Run: headless pygame with SDL's dummy video driver; simulated clock (each Clock.tick advances the game by its frame time, no real sleeping); random seed 0; keys injected as events and as key.get_pressed() state; no mouse input.
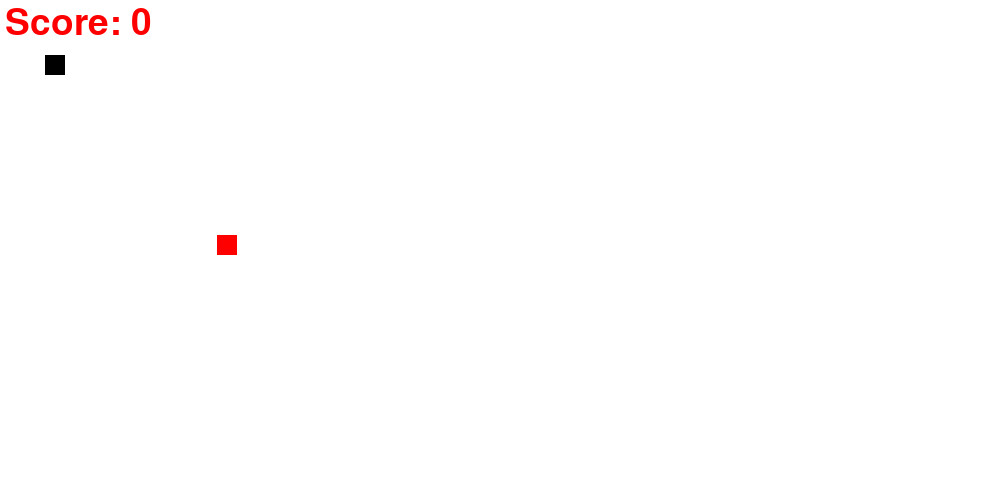
Frame 1 of 4 · flips 1–60 · no input
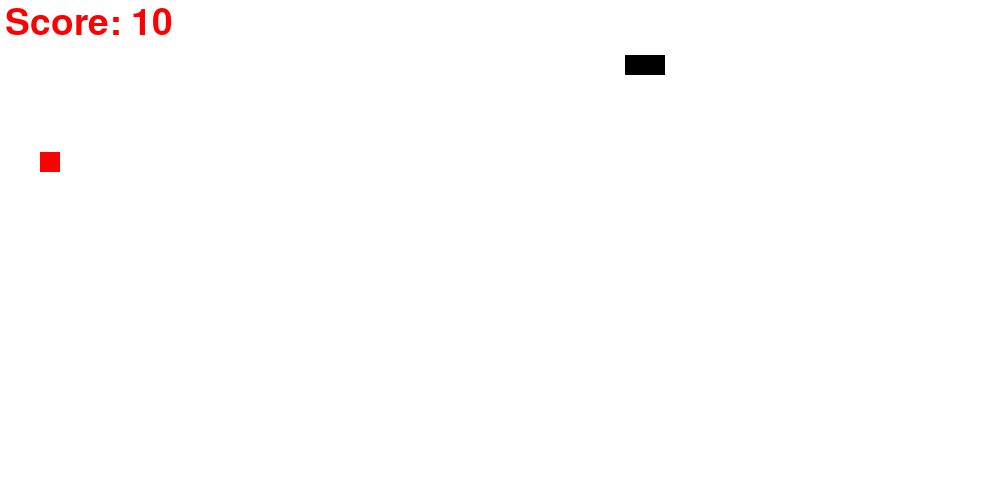
Frame 2 of 4 · flips 61–180 · tapped SPACE, RETURN · held RIGHT (→), D
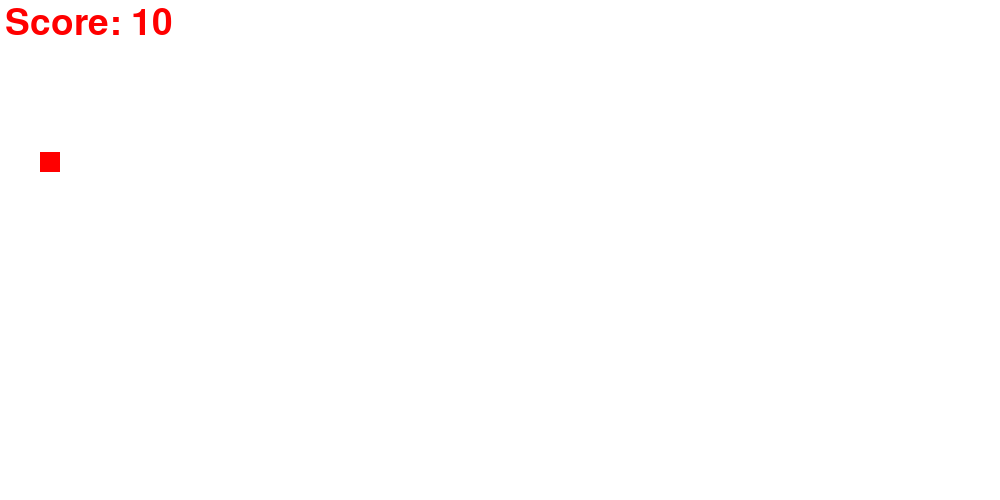
Frame 3 of 4 · flips 181–300 · held DOWN (↓), S
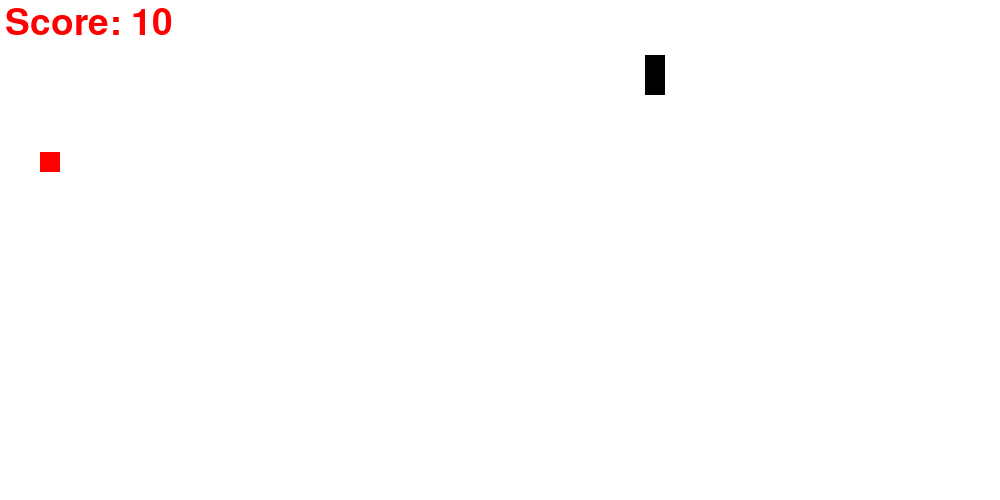
Frame 4 of 4 · flips 301–420 · held LEFT (←), A, UP (↑), W

The pygame program that drew these frames:

import pygame
import random

pygame.init()

#colors
white =(255,255,255)
red = (255,0,0)
black =(0,0,0)

#creating window
screen_width = 900
screen_height = 600
gameWindow = pygame.display.set_mode((1000,500)) 

#Game title
pygame.display.set_caption("Snake With Harshad")


# Game specific Variable
exit_game = False
game_over = False
snake_x=45
snake_y=55
init_velocity=5
velocity_x=0
velocity_y=0
snake_size=20

food_x = random.randint(20,screen_width/2)
food_y = random.randint(20,screen_height/2)

score = 0

fps=50  #frame per sec

clock = pygame.time.Clock()

#Display Score On Screen
font = pygame.font.SysFont(None,55)
def text_screen(text,color,x,y):
    screen_text = font.render(text, True, color)
    gameWindow.blit(screen_text, [x,y])

#snake length increase
def plot_snake(gameWindow, color, snk_list, snake_size):
    for x,y in snk_list:
        pygame.draw.rect(gameWindow, color, [x, y, snake_size, snake_size])

 
snk_list = []
snk_length = 1


#Game loop
while not exit_game:
    for event in pygame.event.get():
        if event.type == pygame.QUIT:
            exit_game = True
        
        if event.type == pygame.KEYDOWN:
            #for Right arrow key
            if event.key == pygame.K_RIGHT:
                velocity_x = init_velocity
                velocity_y = 0

            #for Left arrow key
            if event.key == pygame.K_LEFT:
                velocity_x = - init_velocity
                velocity_y = 0
            
            #for UP arrow key
            if event.key == pygame.K_UP:
                velocity_y = -init_velocity
                velocity_x = 0

            #for Down arrow key
            if event.key == pygame.K_DOWN:
                velocity_y =  init_velocity
                velocity_x = 0

            

            

    snake_x += velocity_x
    snake_y += velocity_y

    #Replotting food and adding score
    if abs(snake_x - food_x)<4 and (snake_y - food_y)<4:
        score += 1
        food_x = random.randint(20,screen_width/2)
        food_y = random.randint(20,screen_height/2)
        snk_length +=4


    gameWindow.fill(white)
    text_screen("Score: " + str(score * 10), red, 5, 5)
     #create food
    pygame.draw.rect(gameWindow,red, [food_x, food_y, snake_size , snake_size ])
    # Create Snake
    #pygame.draw.rect(gameWindow,black, [snake_x, snake_y, snake_size , snake_size ])  
    
    head = []
    head.append(snake_x)
    head.append(snake_y)
    snk_list.append(head)

    if len(snk_list)>snk_length:
        del snk_list[0]

    plot_snake(gameWindow, black, snk_list, snake_size)

    pygame.display.update()
    clock.tick(fps)


pygame.quit()
quit()
    
